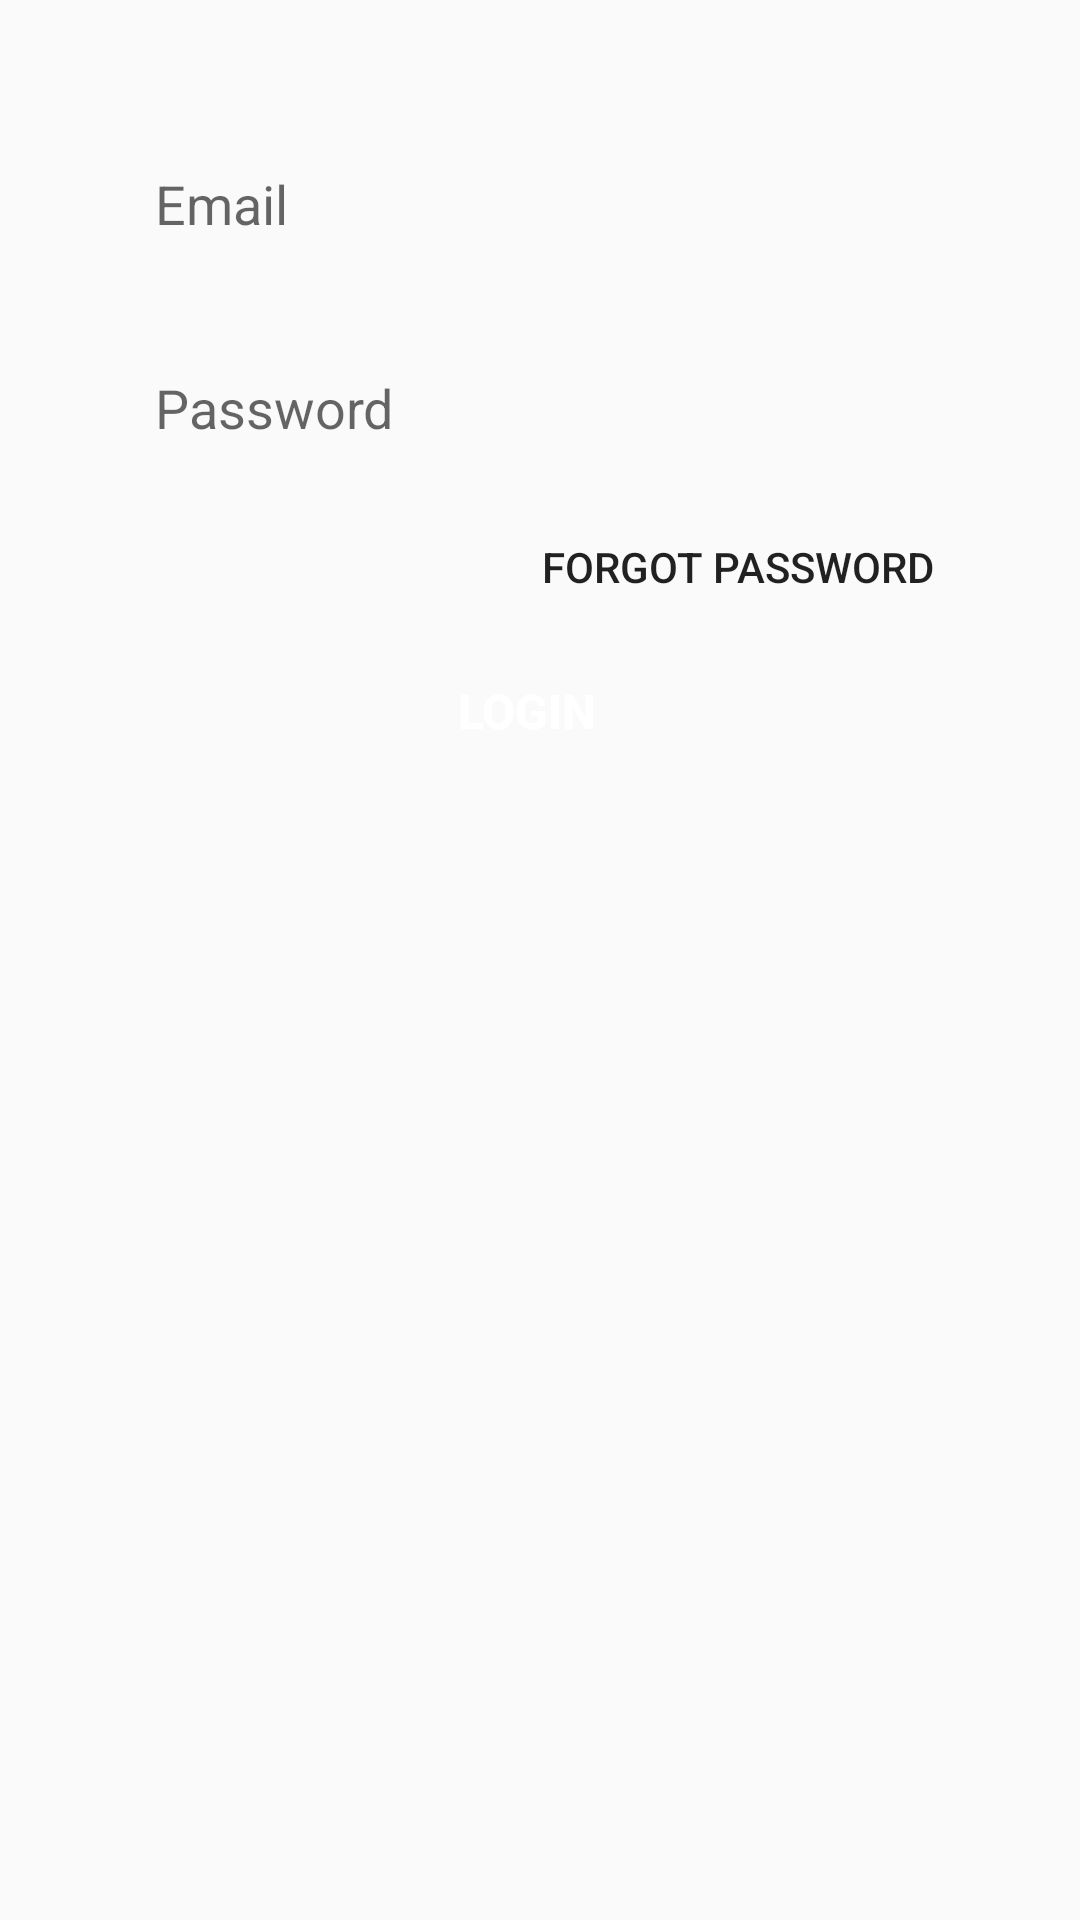

Reconstruct the res/layout file that produces this screen, plus the resources it refers to.
<!-- AndroidManifest.xml: application theme Theme.NewHotelApp -->
<!-- res/layout/login_tab_fragment.xml -->
<?xml version="1.0" encoding="utf-8"?>
<ScrollView xmlns:android="http://schemas.android.com/apk/res/android"
    android:layout_width="match_parent"
    android:layout_height="match_parent"
    xmlns:app="http://schemas.android.com/apk/res-auto">

    <androidx.constraintlayout.widget.ConstraintLayout
        android:layout_width="match_parent"
        android:layout_height="match_parent">

        <EditText
            android:id="@+id/email"
            android:layout_width="0dp"
            android:layout_height="wrap_content"
            android:background="@drawable/edit_text_bg"
            android:hint="Email"
            android:inputType="textEmailAddress"
            android:minHeight="48dp"
            android:paddingLeft="20dp"
            android:paddingTop="10dp"
            android:paddingBottom="10dp"
            app:layout_constraintBottom_toBottomOf="parent"
            app:layout_constraintEnd_toEndOf="parent"
            app:layout_constraintHorizontal_bias="0.441"
            app:layout_constraintStart_toStartOf="parent"
            app:layout_constraintTop_toTopOf="parent"
            app:layout_constraintVertical_bias="0.206"
            app:layout_constraintWidth_percent=".8" />

        <Button
            android:id="@+id/forgotPassword"
            android:layout_width="wrap_content"
            android:layout_height="wrap_content"
            android:layout_marginTop="5dp"
            android:layout_marginRight="5dp"
            android:background="#00FFFFFF"
            android:onClick="callForgotPassword"
            android:text="Forgot Password"
            app:layout_constraintBottom_toBottomOf="parent"
            app:layout_constraintEnd_toEndOf="@id/password"
            app:layout_constraintHorizontal_bias="0.98"
            app:layout_constraintStart_toStartOf="parent"
            app:layout_constraintTop_toBottomOf="@id/password"
            app:layout_constraintVertical_bias="0.0" />

        <Button
            android:id="@+id/login"
            android:layout_width="0dp"
            android:layout_height="wrap_content"
            android:background="@drawable/button_bg"
            android:text="Login"
            android:textColor="@color/white"
            android:textSize="16sp"
            android:textStyle="bold"
            app:layout_constraintBottom_toBottomOf="parent"
            app:layout_constraintEnd_toEndOf="parent"
            app:layout_constraintHorizontal_bias="0.441"
            app:layout_constraintStart_toStartOf="parent"
            app:layout_constraintTop_toBottomOf="@id/forgotPassword"
            app:layout_constraintVertical_bias="0.0"
            app:layout_constraintWidth_percent=".8" />

        <EditText
            android:id="@+id/password"
            android:layout_width="0dp"
            android:layout_height="wrap_content"
            android:layout_marginTop="20dp"
            android:background="@drawable/edit_text_bg"
            android:hint="Password"
            android:inputType="textPassword"
            android:minHeight="48dp"
            android:paddingLeft="20dp"
            android:paddingTop="10dp"
            android:paddingBottom="10dp"
            app:layout_constraintBottom_toBottomOf="parent"
            app:layout_constraintEnd_toEndOf="parent"
            app:layout_constraintHorizontal_bias="0.441"
            app:layout_constraintStart_toStartOf="parent"
            app:layout_constraintTop_toBottomOf="@id/email"
            app:layout_constraintVertical_bias="0.0"
            app:layout_constraintWidth_percent=".8" />

    </androidx.constraintlayout.widget.ConstraintLayout>

</ScrollView>
<!-- resources referenced by this layout -->
<resources>
  <style name="Theme.NewHotelApp" parent="Theme.AppCompat.Light.NoActionBar">
          
          <item name="colorPrimary">@color/purple_500</item>
          <item name="colorPrimaryVariant">@color/purple_700</item>
          <item name="colorOnPrimary">@color/white</item>
          
          <item name="colorSecondary">@color/teal_200</item>
          <item name="colorSecondaryVariant">@color/teal_700</item>
          <item name="colorOnSecondary">@color/black</item>
          
          <item name="android:statusBarColor">?attr/colorPrimaryVariant</item>
          
          <item name="android:windowAnimationStyle">@style/CustomActivityAnimation</item>
      </style>
  <style name="CustomActivityAnimation" parent="@android:style/Animation.Activity">
          <item name="android:activityOpenEnterAnimation">@anim/slide_in_right</item>
          <item name="android:activityOpenExitAnimation">@anim/slide_out_left</item>
      </style>
  <!-- not gathered from this repository: default colours our renderer supplied (Android Studio template values) -->
  <color name="purple_500">#FF6200EE</color>
  <color name="purple_700">#FF3700B3</color>
  <color name="teal_200">#FF03DAC5</color>
  <color name="teal_700">#FF018786</color>
  <color name="black">#FF000000</color>
  <color name="white">#FFFFFFFF</color>
</resources>
